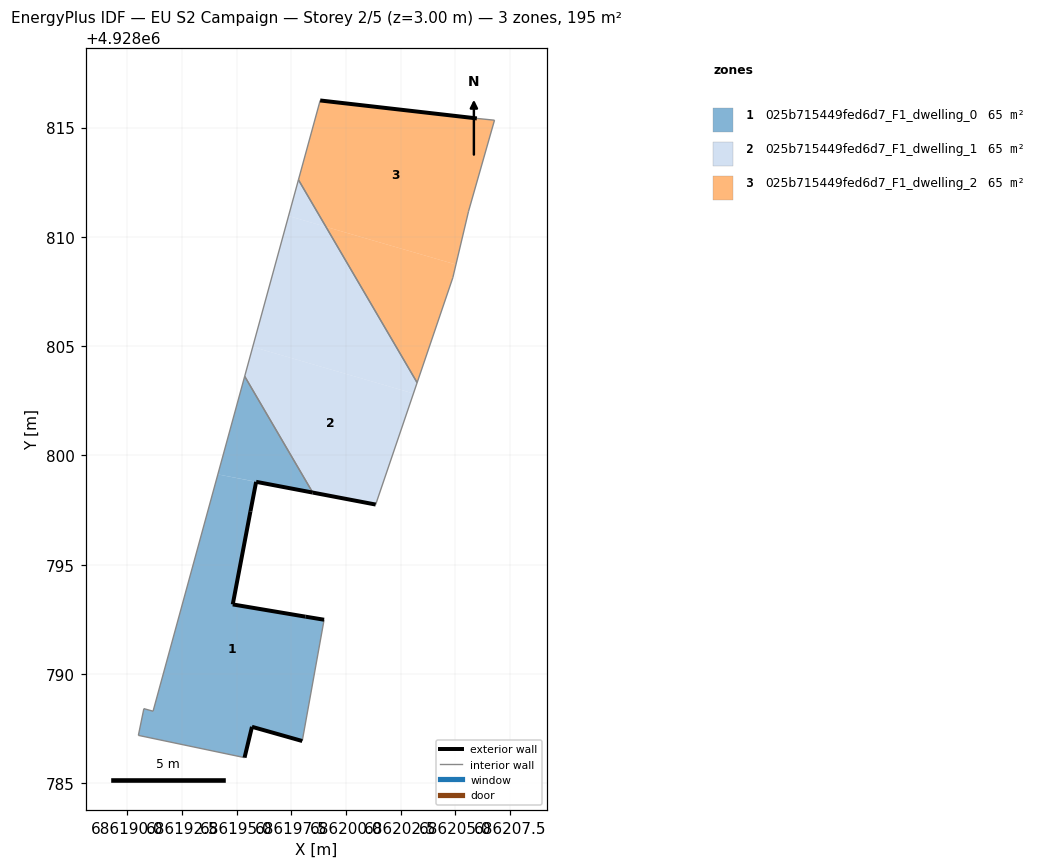
=== STOREY PLAN SPEC (per zone: floor XY polygon, exterior-wall plan segments, windows/doors) ===
zone 1: 025b715449fed6d7_F1_dwelling_0  (64.9 m²)
  floor: (686198.00, 4928786.93) (686199.00, 4928792.48) (686198.15, 4928792.62) (686194.82, 4928793.18) (686195.63, 4928797.44) (686195.89, 4928798.79) (686194.14, 4928799.13) (686191.17, 4928788.29) (686190.75, 4928788.41) (686190.50, 4928787.19) (686195.36, 4928786.17) (686195.70, 4928787.58)
  floor: (686198.48, 4928798.30) (686195.37, 4928803.62) (686194.14, 4928799.13)
  exterior wall: (686198.15, 4928792.62) – (686199.00, 4928792.48)  [0.9 m]
  exterior wall: (686198.00, 4928786.93) – (686195.70, 4928787.58)  [2.4 m]
  exterior wall: (686195.70, 4928787.58) – (686195.36, 4928786.17)  [1.5 m]
  exterior wall: (686198.48, 4928798.30) – (686195.89, 4928798.79)  [2.6 m]
  exterior wall: (686195.89, 4928798.79) – (686195.63, 4928797.44)  [1.4 m]
  exterior wall: (686195.63, 4928797.44) – (686194.82, 4928793.18)  [4.3 m]
  exterior wall: (686194.82, 4928793.18) – (686198.15, 4928792.62)  [3.4 m]
  interior walls: 6
zone 2: 025b715449fed6d7_F1_dwelling_1  (64.9 m²)
  floor: (686203.09, 4928802.83) (686203.26, 4928803.33) (686199.08, 4928810.46) (686197.37, 4928810.95) (686195.73, 4928804.96)
  floor: (686201.36, 4928797.75) (686203.09, 4928802.83) (686195.73, 4928804.96) (686195.37, 4928803.62) (686198.48, 4928798.30)
  floor: (686199.08, 4928810.46) (686197.83, 4928812.61) (686197.37, 4928810.95)
  exterior wall: (686201.36, 4928797.75) – (686198.48, 4928798.30)  [2.9 m]
  interior walls: 4
zone 3: 025b715449fed6d7_F1_dwelling_2  (64.9 m²)
  floor: (686205.03, 4928808.73) (686205.61, 4928811.17) (686206.80, 4928815.34) (686205.99, 4928815.42) (686198.82, 4928816.24) (686197.83, 4928812.61) (686199.08, 4928810.46)
  floor: (686203.26, 4928803.33) (686204.89, 4928808.13) (686205.03, 4928808.73) (686199.08, 4928810.46)
  exterior wall: (686198.82, 4928816.24) – (686205.99, 4928815.42)  [7.2 m]
  interior walls: 6

=== DERIVED (storey summary) ===
Building: EU S2 Campaign
Storey: 2 of 5  (floor level z = 3.00 m)
Storey gross floor area: 194.8 m²
Zones on this storey: 3
  - 025b715449fed6d7_F1_dwelling_0: floor 64.9 m²; exterior wall 16.4 m (49.3 m²); WWR 0.0%
  - 025b715449fed6d7_F1_dwelling_1: floor 64.9 m²; exterior wall 2.9 m (8.8 m²); WWR 0.0%
  - 025b715449fed6d7_F1_dwelling_2: floor 64.9 m²; exterior wall 7.2 m (21.7 m²); WWR 0.0%
Zone adjacency (shared interzone walls):
  - 025b715449fed6d7_F1_dwelling_0 ↔ 025b715449fed6d7_F1_dwelling_1
  - 025b715449fed6d7_F1_dwelling_1 ↔ 025b715449fed6d7_F1_dwelling_2